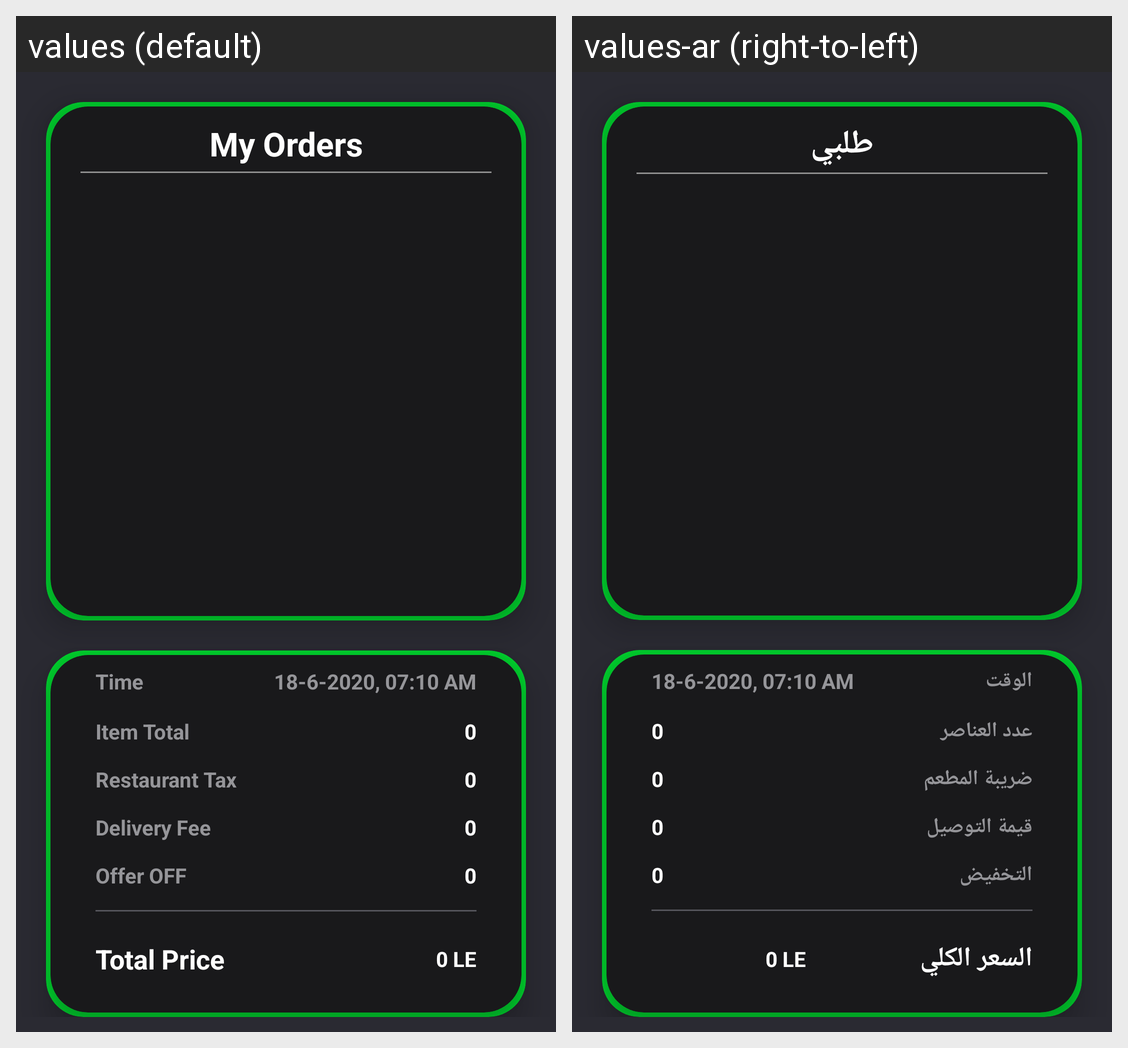

This grid shows one Android layout under two languages. Give, for every string resource on the screen, its name, the default text and each shown locale's text.
Android screen res/layout/fragment_orders.xml rendered under 2 locales, left to right: values (default), values-ar (right-to-left). Device: Nexus 5 (rendered at 1080×1920; each locale shown at half size, 540×960, under a caption strip naming it); theme AppTheme.
Strings drawn on this screen, with the default value and each locale's value (text and hints the layout hard-codes, and strings that could not be matched under every locale, appear in the picture but are not listed):

my_orders
  values: My Orders
  values-ar: طلبي

time
  values: Time
  values-ar: الوقت

item_total
  values: Item Total
  values-ar: عدد العناصر

restaurant_tax
  values: Restaurant Tax
  values-ar: ضريبة المطعم

delivery_fee
  values: Delivery Fee
  values-ar: قيمة التوصيل

offer_off
  values: Offer OFF
  values-ar: التخفيض

total_price
  values: Total Price
  values-ar: السعر الكلي
